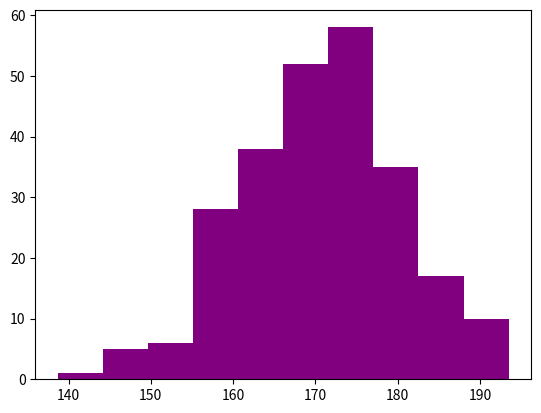

Write Python code to recreate this figure.
import matplotlib.pyplot as plt
import numpy as np

x = np.random.normal(170, 10, 250)

plt.hist(x, color='purple')
plt.show()
